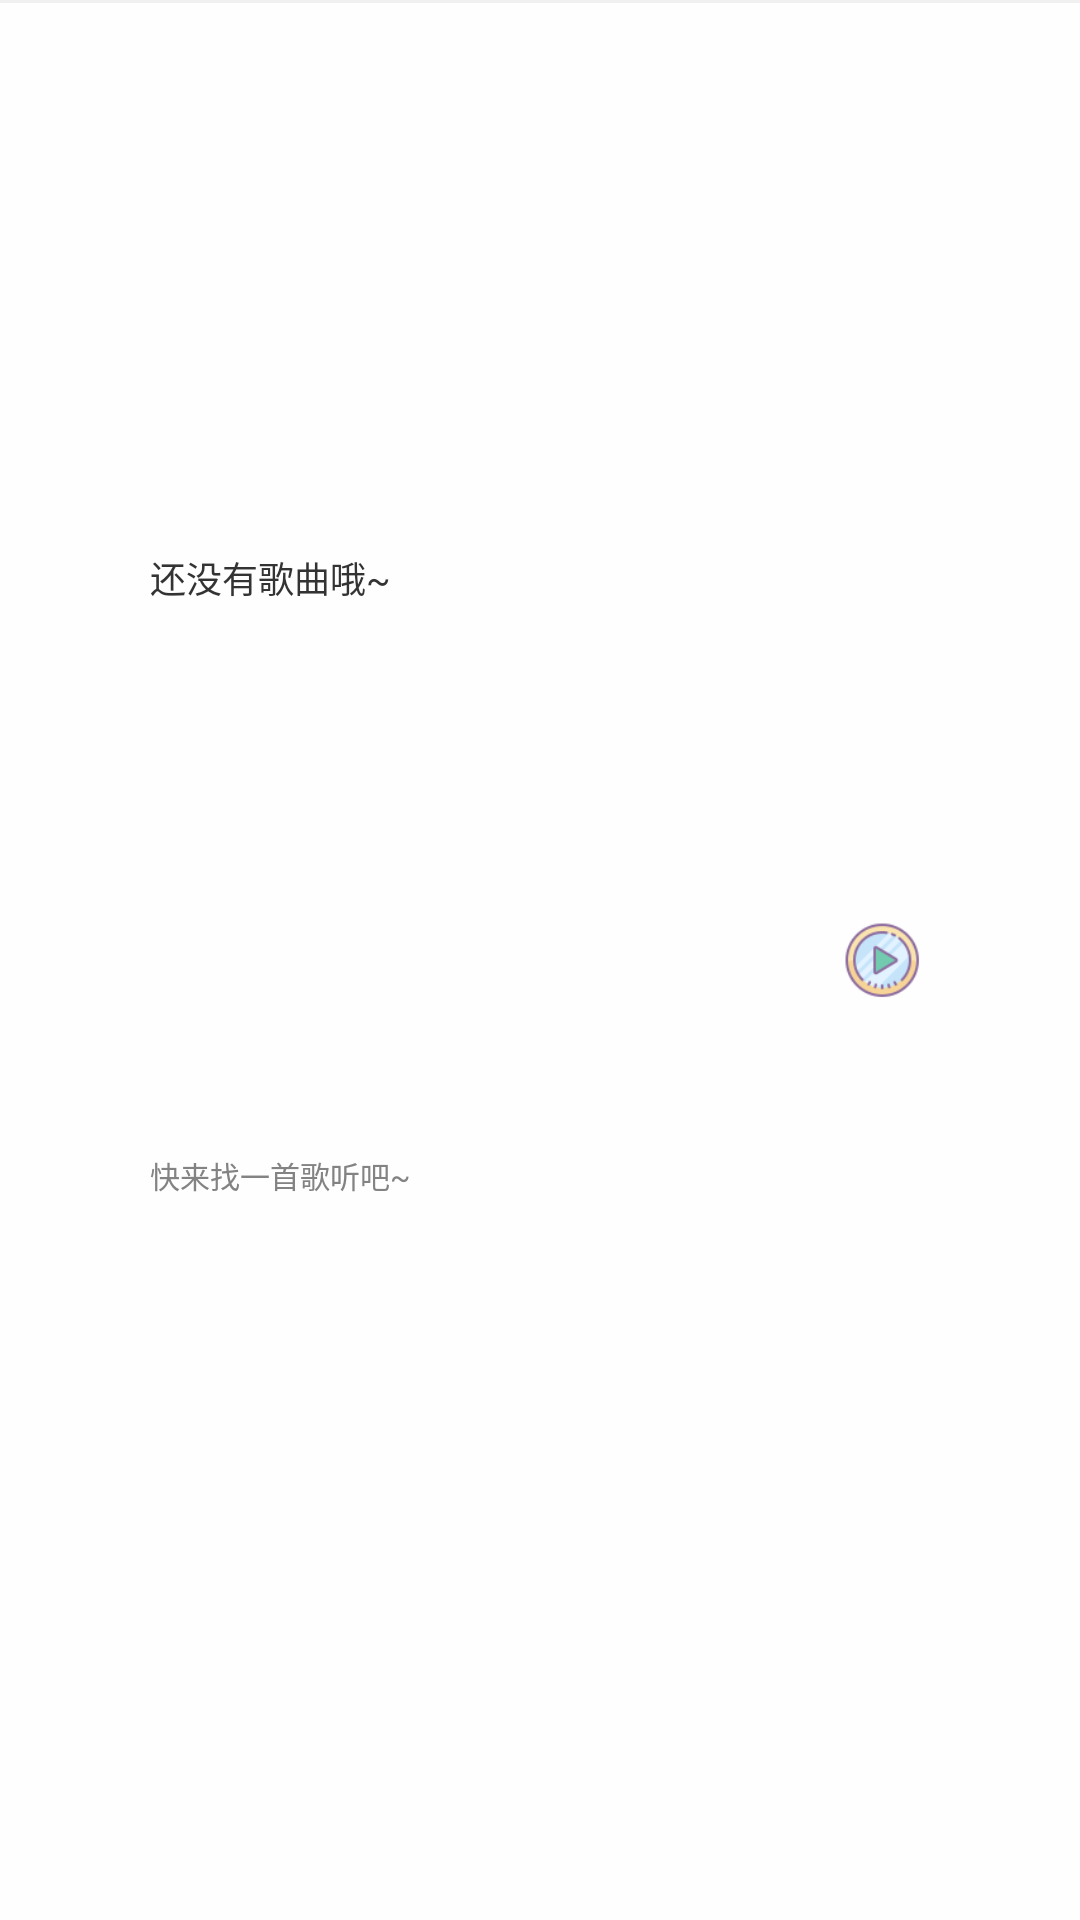

Layout XML and referenced resources for this Android screen:
<!-- AndroidManifest.xml: application theme AppTheme.NoActionBar -->
<!-- res/layout/bottom_playsong.xml -->
<?xml version="1.0" encoding="utf-8"?>
<RelativeLayout xmlns:android="http://schemas.android.com/apk/res/android"
    android:id="@+id/rl_bottom_controller"
    android:layout_width="match_parent"
    android:layout_height="40dp"
    android:layout_alignParentBottom="true"
    android:background="#CCffffff">

    <TextView
        android:id="@+id/tv_gap"
        android:layout_width="match_parent"
        android:layout_height="1dp"
        android:background="#f0f0f0" />

    <RelativeLayout
        android:layout_width="match_parent"
        android:layout_height="match_parent"
        android:layout_below="@id/tv_gap">

        <ImageView
            android:id="@+id/iv_cover"
            android:layout_width="35dp"
            android:layout_height="35dp"
            android:layout_alignParentStart="true"
            android:layout_centerVertical="true"
            android:layout_marginStart="5dp"
            android:src="@drawable/record" />

        <ImageView
            android:id="@+id/iv_bottom_controller"
            android:layout_width="22dp"
            android:layout_height="22dp"
            android:layout_alignParentEnd="true"
            android:layout_centerVertical="true"
            android:layout_marginEnd="10dp"
            android:src="@drawable/ic_bottom_controller" />

        <ImageView
            android:id="@+id/iv_bottom_play"
            android:layout_width="27dp"
            android:layout_height="27dp"
            android:layout_centerVertical="true"
            android:layout_marginEnd="20dp"
            android:layout_toStartOf="@+id/iv_bottom_controller"
            android:src="@drawable/play_button" />

        <LinearLayout
            android:id="@+id/ll_songinfo"
            android:layout_width="match_parent"
            android:layout_height="match_parent"
            android:layout_marginStart="10dp"
            android:layout_marginEnd="10dp"
            android:layout_toStartOf="@id/iv_bottom_play"
            android:layout_toEndOf="@id/iv_cover"
            android:orientation="vertical">

            <TextView
                android:id="@+id/tv_songname"
                android:layout_width="match_parent"
                android:layout_height="0dp"
                android:layout_weight="6"
                android:ellipsize="end"
                android:gravity="center_vertical"
                android:maxLines="1"
                android:singleLine="true"
                android:text="还没有歌曲哦~"
                android:textColor="#333333"
                android:textSize="12dp" />

            <TextView
                android:id="@+id/tv_singer"
                android:layout_width="match_parent"
                android:layout_height="0dp"
                android:layout_weight="4"
                android:ellipsize="end"
                android:gravity="top"
                android:maxLines="1"
                android:singleLine="true"
                android:text="快来找一首歌听吧~"
                android:textColor="#838383"
                android:textSize="10dp" />

        </LinearLayout>
    </RelativeLayout>
</RelativeLayout>
<!-- resources referenced by this layout -->
<resources>
  <!-- drawable play_button: png bitmap (drawable, 5242 bytes) -->
  <style name="AppTheme.NoActionBar">
          <item name="windowActionBar">false</item>
          <item name="windowNoTitle">true</item>
          <item name="colorPrimaryDark">@color/black</item>
          <item name="android:textColor">@color/black</item>
          <item name="colorControlNormal">@android:color/white</item>
          <item name="android:statusBarColor">@color/black</item>
      </style>
  <color name="black">#000000</color>
</resources>
